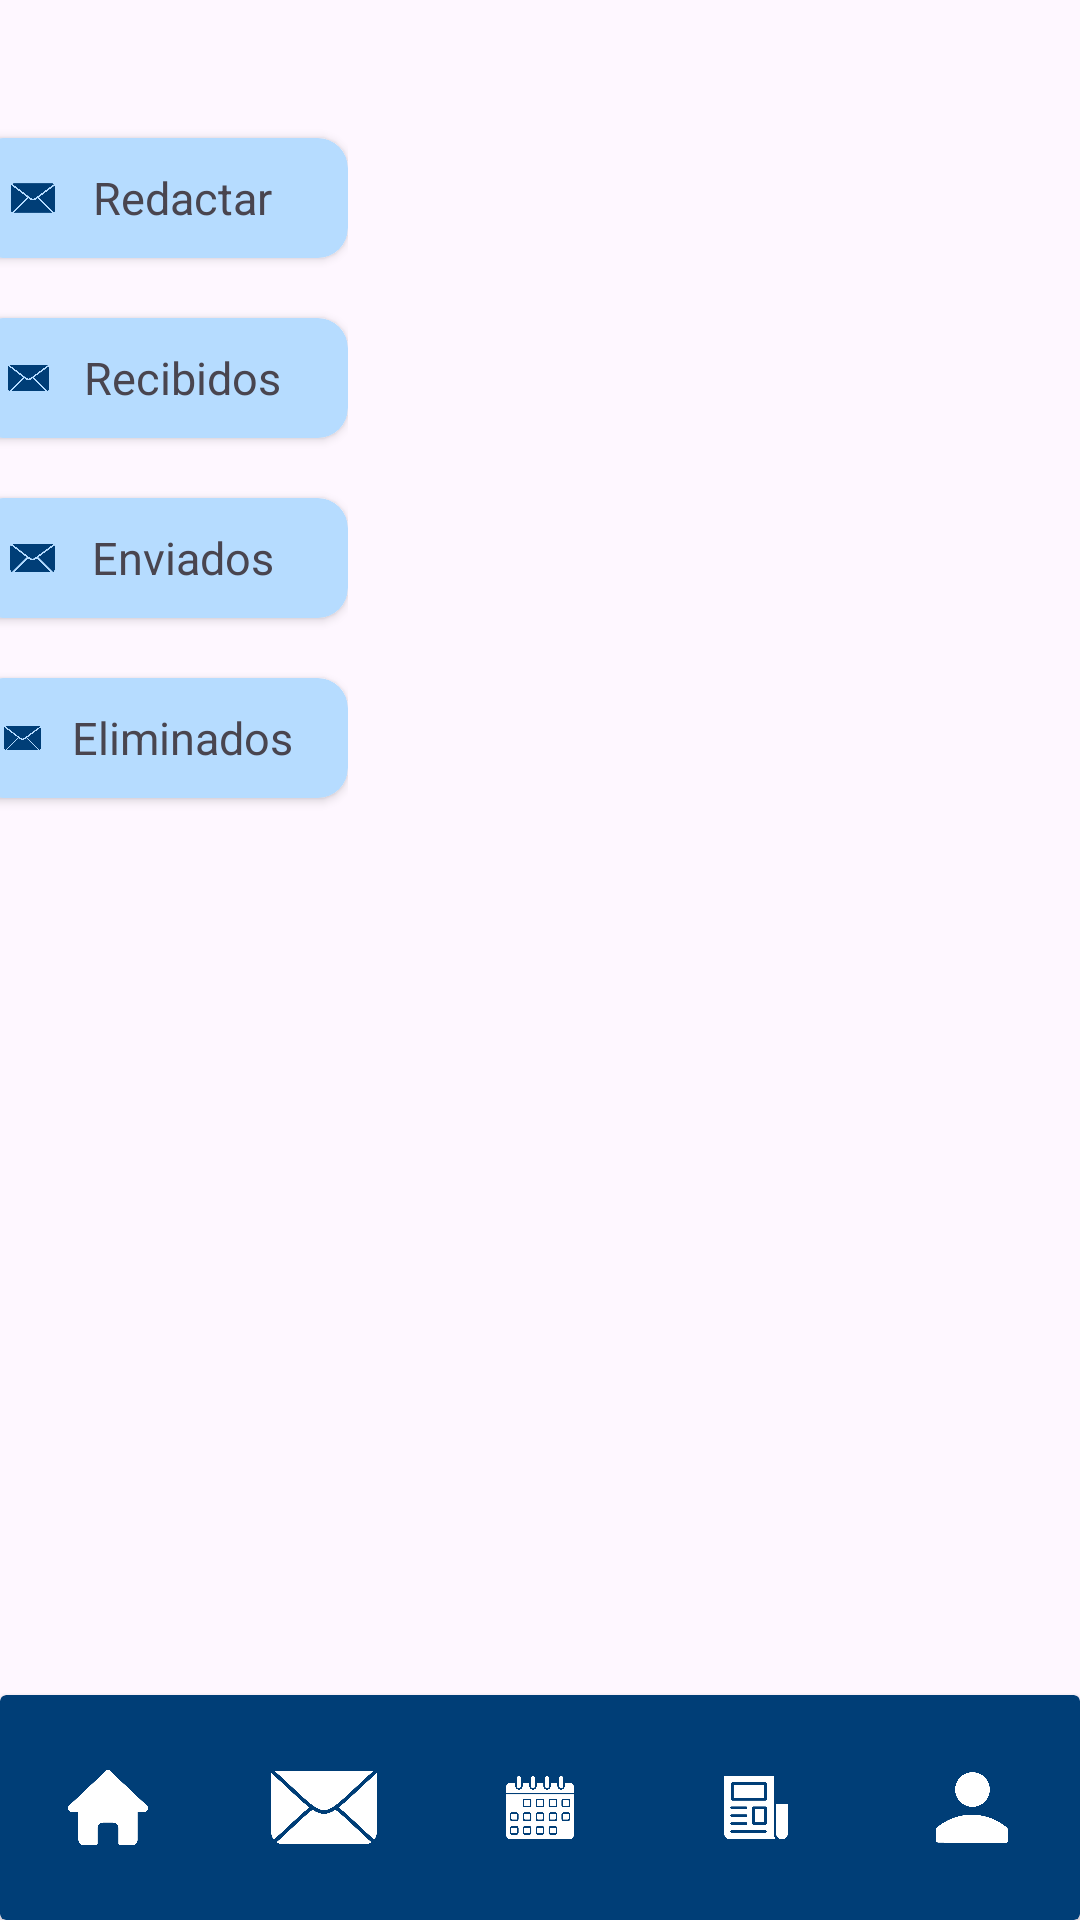

Write the Android layout XML for this screen, with the resource values it uses.
<!-- AndroidManifest.xml: application theme Theme.PantallasAMPA -->
<!-- res/layout/activity_pantalla_mensajes.xml -->
<?xml version="1.0" encoding="utf-8"?>
<androidx.constraintlayout.widget.ConstraintLayout xmlns:android="http://schemas.android.com/apk/res/android"
    xmlns:app="http://schemas.android.com/apk/res-auto"
    xmlns:tools="http://schemas.android.com/tools"
    android:layout_width="match_parent"
    android:layout_height="match_parent"
    tools:context=".PantallaMensajes">

    <androidx.cardview.widget.CardView
        android:id="@+id/cardView"
        android:layout_width="match_parent"
        android:layout_height="75dp"
        app:cardBackgroundColor="#003E77"
        app:layout_constraintBottom_toBottomOf="parent"
        app:layout_constraintEnd_toEndOf="parent"
        app:layout_constraintStart_toStartOf="parent">

        <LinearLayout
            android:layout_width="match_parent"
            android:layout_height="match_parent"
            android:orientation="horizontal">

            <ImageView
                android:id="@+id/goHomeEmail"
                android:layout_width="wrap_content"
                android:layout_height="wrap_content"
                android:layout_weight="1"
                app:srcCompat="@drawable/icono_homenav" />

            <ImageView
                android:id="@+id/goEmail"
                android:layout_width="wrap_content"
                android:layout_height="wrap_content"
                android:layout_weight="1"
                app:srcCompat="@drawable/icono_correonav" />

            <ImageView
                android:id="@+id/goEventEmail"
                android:layout_width="wrap_content"
                android:layout_height="wrap_content"
                android:layout_weight="1"
                app:srcCompat="@drawable/icono_eventosnav" />

            <ImageView
                android:id="@+id/goNewsEmail"
                android:layout_width="wrap_content"
                android:layout_height="wrap_content"
                android:layout_weight="1"
                app:srcCompat="@drawable/icono_noticiasnav" />

            <ImageView
                android:id="@+id/goProfileEmail"
                android:layout_width="wrap_content"
                android:layout_height="match_parent"
                android:layout_weight="1"
                app:srcCompat="@drawable/icono_user" />
        </LinearLayout>
    </androidx.cardview.widget.CardView>

    <LinearLayout
        android:layout_width="409dp"
        android:layout_height="654dp"
        android:gravity="center_horizontal"
        android:orientation="vertical"
        app:layout_constraintBottom_toTopOf="@+id/cardView"
        app:layout_constraintEnd_toEndOf="parent"
        app:layout_constraintStart_toStartOf="parent"
        app:layout_constraintTop_toTopOf="parent">


        <TextView
            android:id="@+id/estadoMensaje"
            android:layout_width="301dp"
            android:layout_height="wrap_content"
            android:gravity="center"
            android:paddingHorizontal="5dp"
            android:paddingVertical="18dp" />

        <LinearLayout
            android:layout_width="match_parent"
            android:layout_height="match_parent"
            android:layout_marginTop="25dp"
            android:orientation="horizontal">

            <LinearLayout
                android:layout_width="wrap_content"
                android:layout_height="match_parent"
                android:orientation="vertical">

                <androidx.cardview.widget.CardView
                    android:layout_width="125dp"
                    android:layout_height="40dp"
                    android:layout_marginLeft="15dp"
                    android:layout_marginTop="10dp"
                    android:layout_marginBottom="10dp"
                    android:backgroundTint="#B6DCFF"
                    app:cardCornerRadius="10dp">

                    <LinearLayout
                        android:layout_width="match_parent"
                        android:layout_height="match_parent"
                        android:gravity="center"
                        android:onClick="redactarCorreo"
                        android:orientation="horizontal">

                        <ImageView
                            android:id="@+id/imageView14"
                            android:layout_width="15dp"
                            android:layout_height="wrap_content"
                            android:layout_weight="1"
                            app:srcCompat="@drawable/icono_correo" />

                        <TextView
                            android:id="@+id/textView26"
                            android:layout_width="wrap_content"
                            android:layout_height="wrap_content"
                            android:layout_weight="1"
                            android:text="Redactar"
                            android:textSize="15sp" />
                    </LinearLayout>
                </androidx.cardview.widget.CardView>

                <androidx.cardview.widget.CardView
                    android:id="@+id/crearSorteo"
                    android:layout_width="125dp"
                    android:layout_height="40dp"
                    android:layout_marginLeft="15dp"
                    android:layout_marginTop="10dp"
                    android:layout_marginBottom="10dp"
                    android:backgroundTint="#B6DCFF"
                    app:cardCornerRadius="10dp">

                    <LinearLayout
                        android:layout_width="match_parent"
                        android:layout_height="match_parent"
                        android:gravity="center"
                        android:orientation="horizontal">

                        <ImageView
                            android:id="@+id/imageView8"
                            android:layout_width="15dp"
                            android:layout_height="wrap_content"
                            android:layout_weight="1"
                            app:srcCompat="@drawable/icono_correo" />

                        <TextView
                            android:id="@+id/textView3"
                            android:layout_width="wrap_content"
                            android:layout_height="wrap_content"
                            android:layout_weight="1"
                            android:text="Recibidos"
                            android:textSize="15sp" />
                    </LinearLayout>
                </androidx.cardview.widget.CardView>

                <androidx.cardview.widget.CardView
                    android:id="@+id/cardViewEnviados"
                    android:layout_width="125dp"
                    android:layout_height="40dp"
                    android:layout_marginLeft="15dp"
                    android:layout_marginTop="10dp"
                    android:layout_marginBottom="10dp"
                    android:backgroundTint="#B6DCFF"
                    app:cardCornerRadius="10dp">

                    <LinearLayout
                        android:id="@+id/layoutEnviados"
                        android:layout_width="match_parent"
                        android:layout_height="match_parent"
                        android:gravity="center"
                        android:orientation="horizontal">

                        <ImageView
                            android:id="@+id/imageView12"
                            android:layout_width="15dp"
                            android:layout_height="wrap_content"
                            android:layout_weight="1"
                            app:srcCompat="@drawable/icono_correo" />

                        <TextView
                            android:id="@+id/textView24"
                            android:layout_width="wrap_content"
                            android:layout_height="wrap_content"
                            android:layout_weight="1"
                            android:text="Enviados"
                            android:textSize="15sp" />
                    </LinearLayout>
                </androidx.cardview.widget.CardView>

                <androidx.cardview.widget.CardView
                    android:id="@+id/cardViewBorrados"
                    android:layout_width="125dp"
                    android:layout_height="40dp"
                    android:layout_marginLeft="15dp"
                    android:layout_marginTop="10dp"
                    android:backgroundTint="#B6DCFF"
                    app:cardCornerRadius="10dp">

                    <LinearLayout
                        android:layout_width="match_parent"
                        android:layout_height="match_parent"
                        android:gravity="center"
                        android:orientation="horizontal">

                        <ImageView
                            android:id="@+id/imageView13"
                            android:layout_width="15dp"
                            android:layout_height="wrap_content"
                            android:layout_weight="1"
                            app:srcCompat="@drawable/icono_correo" />

                        <TextView
                            android:id="@+id/textView25"
                            android:layout_width="wrap_content"
                            android:layout_height="wrap_content"
                            android:layout_weight="1"
                            android:text="Eliminados"
                            android:textSize="15sp" />
                    </LinearLayout>
                </androidx.cardview.widget.CardView>

            </LinearLayout>

            <ListView
                android:id="@+id/listviewmensajes"
                android:layout_width="190dp"
                android:layout_height="549dp"
                android:layout_margin="10dp"
                android:layout_weight="1"
                android:clipToPadding="false"
                android:divider="@android:color/transparent"
                android:dividerHeight="10dp" />


        </LinearLayout>
    </LinearLayout>
</androidx.constraintlayout.widget.ConstraintLayout>
<!-- resources referenced by this layout -->
<resources>
  <!-- drawable icono_correo: png bitmap (drawable, 55989 bytes) -->
  <!-- drawable icono_correonav: png bitmap (drawable, 63730 bytes) -->
  <!-- drawable icono_eventosnav: png bitmap (drawable, 59715 bytes) -->
  <!-- drawable icono_homenav: png bitmap (drawable, 50644 bytes) -->
  <!-- drawable icono_noticiasnav: png bitmap (drawable, 52310 bytes) -->
  <!-- drawable icono_user: png bitmap (drawable, 49409 bytes) -->
  <style name="Theme.PantallasAMPA" parent="Base.Theme.PantallasAMPA" />
  <style name="Base.Theme.PantallasAMPA" parent="Theme.Material3.DayNight.NoActionBar">
          
          
      </style>
</resources>
